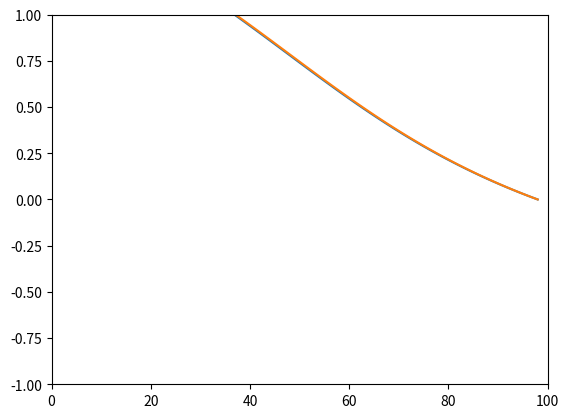

The matplotlib source for this figure:
from numpy import *
from matplotlib.pyplot import *
# This code works only in jupyter notebook
# %matplotlib notebook


def f(x):
    return 1 / (x ** 2 + 1)


S1 = []
S2 = []
I = []
v = np.pi / 2

# Parameters

a = 1
b = -1

# Segment splitting

n = 100
d = (b - a) / n

subplot(111)
ln, = plot(I, S2)
ln1, = plot(I, S1)
axis([0, 100, -1, 1])

xi = a
xi_1 = xi + d
xi_2 = xi_1 + d
s1 = d / 3 * (f(xi) + 4 * f(xi_1) + f(xi_2))
for i in range(0, n - 1):
    xi = xi_1
    xi_1 = xi + d
    xi_2 = xi_1 + d
    s = s1
    s1 = s + d / 3 * (f(xi) + 4 * f(xi_1) + f(xi_2))
    S2.append(v + s1 / 2)
    I.append(i)

xi = a
xi_1 = xi + d
s1 = (f(xi_1) + f(xi)) * d
for i in range(0, n - 1):
    xi = xi_1
    xi_1 = xi + d
    s = s1
    s1 = s + (f(xi_1) + f(xi)) * d
    S1.append(v + s1 / 2)

ln.set_data(I, S2)
ln1.set_data(I, S1)
gcf().canvas.draw()

